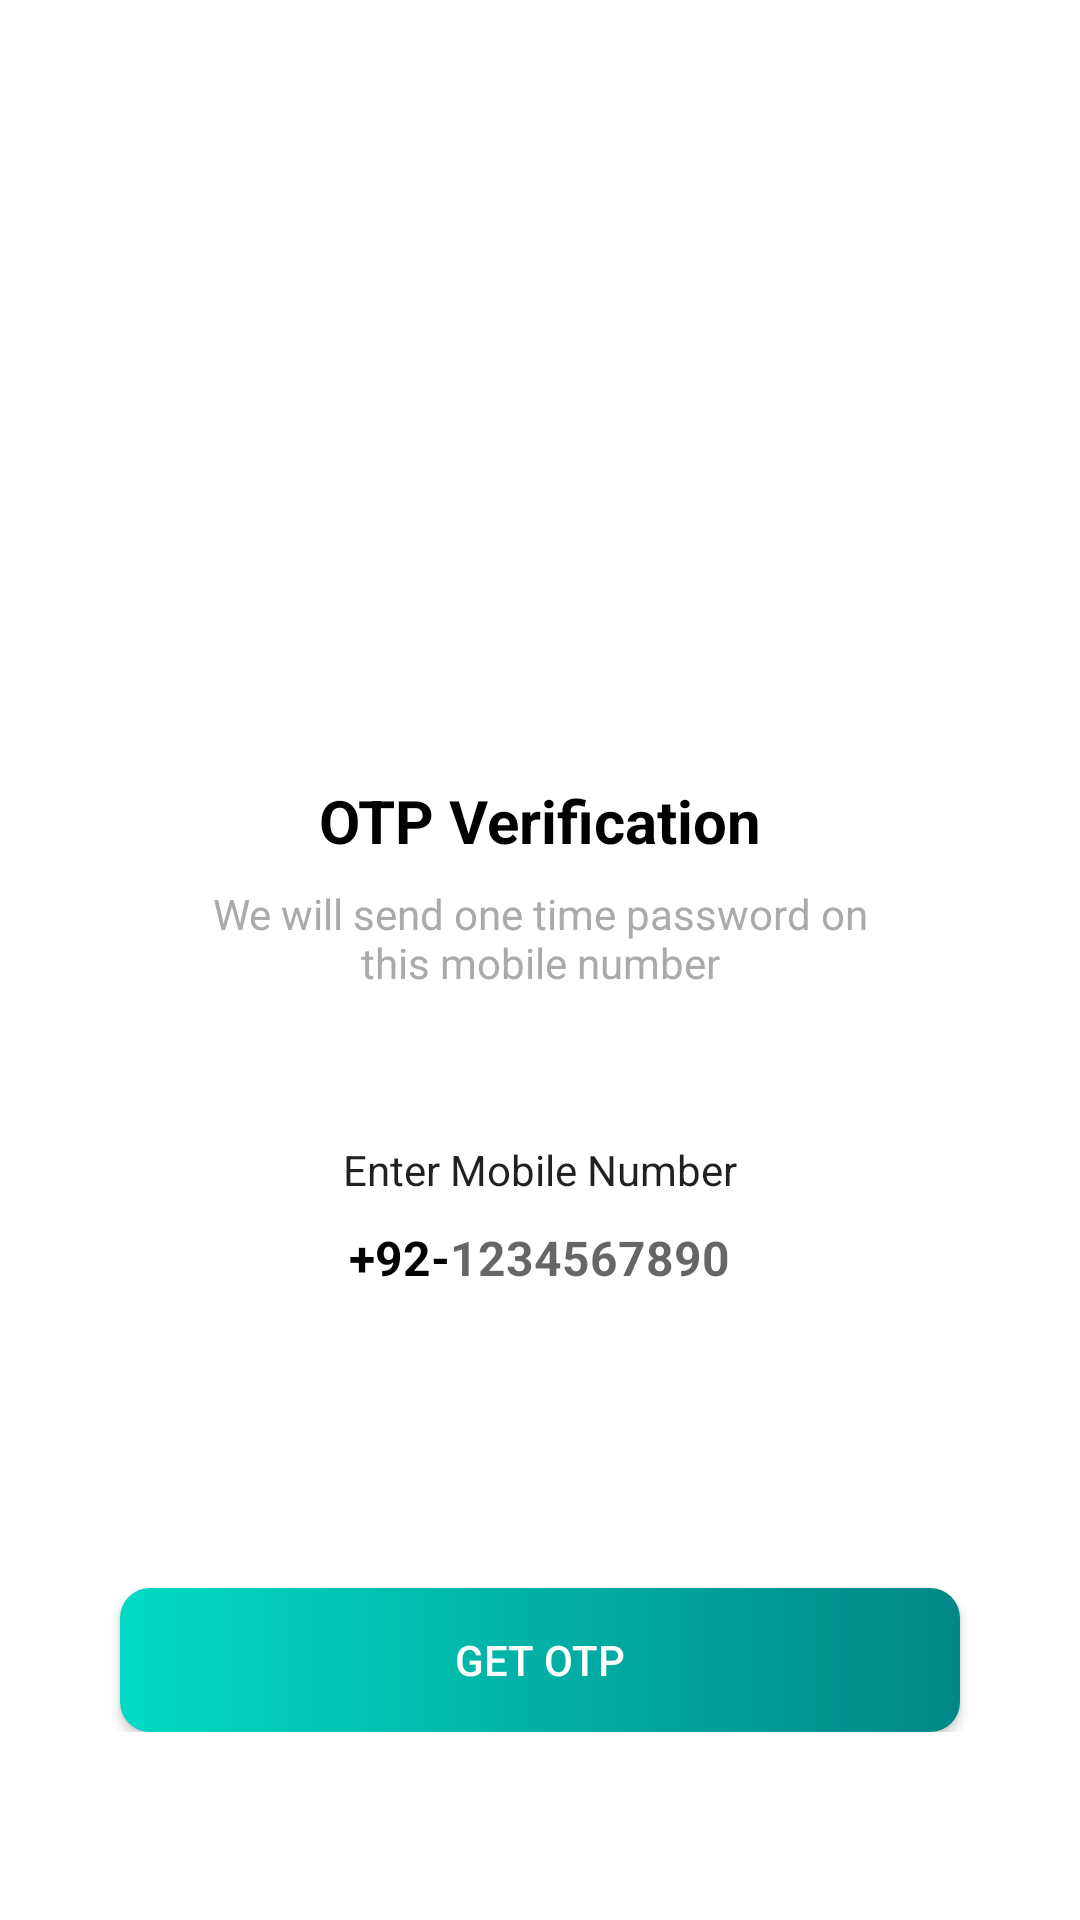

Android layout source for this screen:
<!-- AndroidManifest.xml: application theme Theme.FirebaseSocialAppJava -->
<!-- res/layout/activity_send_otpactivity.xml -->
<?xml version="1.0" encoding="utf-8"?>
<ScrollView xmlns:android="http://schemas.android.com/apk/res/android"
    xmlns:app="http://schemas.android.com/apk/res-auto"
    xmlns:tools="http://schemas.android.com/tools"
    android:layout_width="match_parent"
    android:layout_height="match_parent"
    android:orientation="vertical"
    android:padding="20dp"
    android:scrollbars="none"
    tools:context=".view.SendOTPActivity">

    <LinearLayout
        android:layout_width="match_parent"
        android:layout_height="wrap_content"
        android:gravity="center_horizontal"
        android:orientation="vertical">

        <ImageView
            android:layout_width="130dp"
            android:layout_height="130dp"
            android:layout_marginTop="80dp"
            android:src="@drawable/paper_plane" />

        <TextView
            android:layout_width="wrap_content"
            android:layout_height="wrap_content"
            android:layout_marginTop="30dp"
            android:text="OTP Verification"
            android:textColor="@color/black"
            android:textSize="20sp"
            android:textStyle="bold" />

        <TextView
            android:layout_width="wrap_content"
            android:layout_height="wrap_content"
            android:layout_marginStart="50dp"
            android:layout_marginTop="8dp"
            android:layout_marginEnd="50dp"
            android:gravity="center"
            android:text="@string/we_will_send_one_time_password_on_this_mobile_number"
            android:textAppearance="@style/TextAppearance.AppCompat.Headline"
            android:textColor="@android:color/darker_gray"
            android:textSize="14sp" />

        <TextView
            android:layout_width="wrap_content"
            android:layout_height="wrap_content"
            android:layout_marginStart="50dp"
            android:layout_marginTop="50dp"
            android:layout_marginEnd="50dp"
            android:gravity="center"
            android:text="@string/enter_mobile_number"
            android:textAppearance="@style/TextAppearance.AppCompat.Headline"
            android:textSize="14sp" />

        <LinearLayout
            android:layout_width="match_parent"
            android:layout_height="wrap_content"
            android:layout_marginStart="60dp"
            android:layout_marginEnd="60dp"
            android:gravity="center"
            android:orientation="horizontal">

            <TextView
                android:layout_width="wrap_content"
                android:layout_height="40dp"
                android:gravity="center"
                android:text="@string/_92"
                android:textColor="@color/black"
                android:textSize="16sp"
                android:textStyle="bold" />

            <EditText
                android:id="@+id/inputMobile"
                android:layout_width="wrap_content"
                android:layout_height="40dp"
                android:background="@android:color/transparent"
                android:hint="@string/_1234567890"
                android:imeOptions="actionDone"
                android:importantForAutofill="no"
                android:inputType="number"
                android:textSize="16sp"
                android:textStyle="bold" />
        </LinearLayout>


        <View
            android:layout_width="match_parent"
            android:layout_height="2dp"
            android:layout_marginStart="70dp"
            android:layout_marginTop="8dp"
            android:layout_marginEnd="70dp"
            android:background="@color/browser_actions_divider_color" />

        <ProgressBar
            android:visibility="invisible"
            android:id="@+id/progressBar"
            android:layout_width="40dp"
            android:layout_height="40dp"
            android:layout_marginTop="20dp"
            android:indeterminate="true" />

        <androidx.appcompat.widget.AppCompatButton
            android:id="@+id/get_otp_btn"
            android:layout_width="match_parent"
            android:layout_height="wrap_content"
            android:layout_marginStart="20dp"
            android:layout_marginTop="20dp"
            android:layout_marginEnd="20dp"
            android:background="@drawable/button_background"
            android:text="@string/get_otp"
            android:textColor="@color/white" />

    </LinearLayout>
</ScrollView>
<!-- resources referenced by this layout -->
<resources>
  <!-- drawable button_background (drawable) -->
  <?xml version="1.0" encoding="utf-8"?>
  <shape xmlns:android="http://schemas.android.com/apk/res/android">
  
      <gradient
          android:endColor="@color/teal_700"
          android:startColor="@color/teal_200" />
  
      <corners android:radius="10dp" />
  
  </shape>
  <string name="_1234567890">1234567890</string>
  <string name="_92">+92-</string>
  <string name="enter_mobile_number">Enter Mobile Number</string>
  <string name="get_otp">Get Otp</string>
  <string name="we_will_send_one_time_password_on_this_mobile_number">We will send one time password on this mobile number</string>
  <style name="Theme.FirebaseSocialAppJava" parent="Theme.MaterialComponents.DayNight.DarkActionBar">
          
          <item name="colorPrimary">@color/purple_500</item>
          <item name="colorPrimaryVariant">@color/purple_700</item>
          <item name="colorOnPrimary">@color/white</item>
          
          <item name="colorSecondary">@color/teal_200</item>
          <item name="colorSecondaryVariant">@color/teal_700</item>
          <item name="colorOnSecondary">@color/black</item>
          
          <item name="android:statusBarColor" tools:targetApi="l">?attr/colorPrimaryVariant</item>
          
      </style>
  <!-- not gathered from this repository: default colours our renderer supplied (Android Studio template values) -->
  <color name="purple_500">#FF6200EE</color>
  <color name="purple_700">#FF3700B3</color>
  <color name="teal_200">#FF03DAC5</color>
  <color name="teal_700">#FF018786</color>
  <color name="black">#FF000000</color>
  <color name="white">#FFFFFFFF</color>
</resources>
